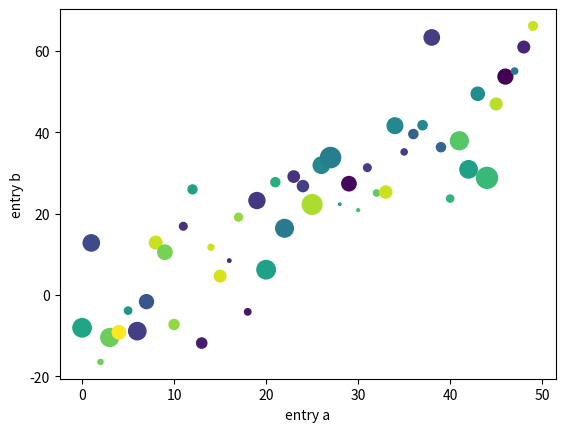

This chart was generated by the following Python code:
#!/usr/bin/env python3
# -*- coding: utf-8 -*-
"""
Created on Fri Feb 21 13:12:00 2020

@author: aetienne
"""
"""
import matplotlib.pyplot as plt
plt.plot([1,2,3,4])
plt.ylabel('some numbers')


plt.plot([1,2,3,4], [1,4,9,16])
plt.show()


plt.plot([1,2,3,4], [1,4,9,16], 'ro')
plt.axis([0,6,0,20])
plt.show()
"""

import matplotlib.pyplot as plt
import numpy as np 

'''
t = np.arange(0.,5., 0.2)

plt.plot(t, t, 'r--', t, t**2, 'bs', t, t**3, 'g^')
plt.show()
'''

data = {'a': np.arange(50),
        'c': np.random.randint(0,50,50),
        'd': np.random.randn(50)}
data['b'] = data['a'] + 10 * np.random.randn(50)
data['d'] = np.abs(data['d']) * 100 

plt.scatter('a', 'b', c='c', s='d', data=data)
plt.xlabel('entry a')
plt.ylabel('entry b')
plt.show() 

import numpy as np
import matplotlib.pyplot as plt
from mpl_toolkits.mplot3d import Axes3D

fig = plt.figure()
ax = Axes3D(fig)
X = np.arange(-4, 4, 0.25)
Y = np.arange(-4, 4, 0.25)
X, Y = np.meshgrid(X, Y)
R = np.sqrt(X**2 + Y**2)
Z = np.sin(R)

ax.plot_surface(X, Y, Z, rstride=1, cstride=1, cmap='hot')

plt.show()
